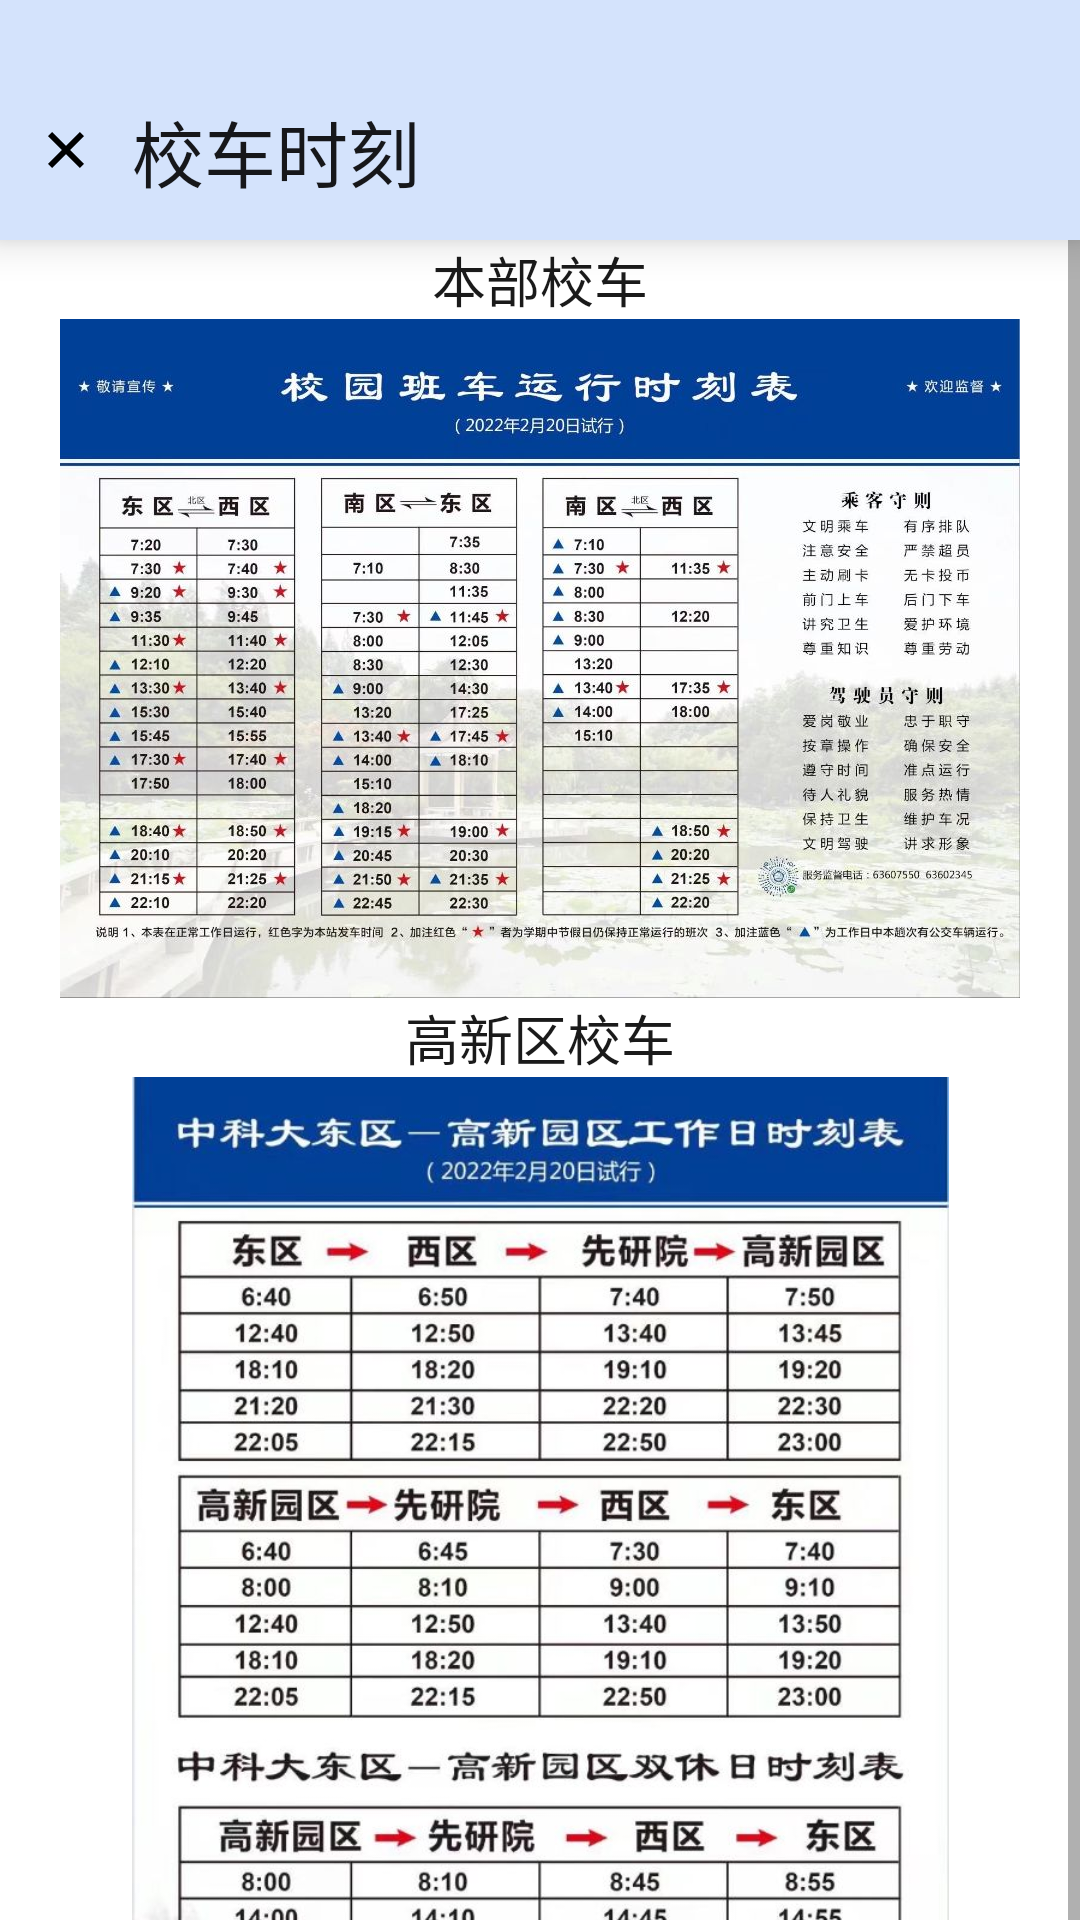

This screen was rendered from an Android layout file. Write that file and the resources it references.
<!-- AndroidManifest.xml: application theme Theme.USTCSchedule -->
<!-- res/layout/fragment_bus.xml -->
<?xml version="1.0" encoding="utf-8"?>
<androidx.constraintlayout.widget.ConstraintLayout xmlns:android="http://schemas.android.com/apk/res/android"
    xmlns:app="http://schemas.android.com/apk/res-auto"
    xmlns:tools="http://schemas.android.com/tools"
    android:layout_width="match_parent"
    android:layout_height="match_parent"
    android:orientation="vertical"
    android:background="@color/white" >

    <androidx.appcompat.widget.Toolbar
        android:id="@+id/toolbar_bus"
        android:layout_width="match_parent"
        android:layout_height="80dp"
        android:background="@color/blue_label_bg_deep"
        android:elevation="8dp"
        app:layout_constraintTop_toTopOf="parent"
        app:layout_constraintStart_toStartOf="parent"
        app:layout_constraintEnd_toEndOf="parent" >

        <androidx.constraintlayout.widget.ConstraintLayout
            android:layout_width="match_parent"
            android:layout_height="match_parent" >

            <ImageButton
                android:id="@+id/close_bus_btn"
                android:layout_width="wrap_content"
                android:layout_height="wrap_content"
                android:background="@drawable/ic_close"
                android:layout_marginTop="30dp"
                android:layout_marginBottom="10dp"
                app:layout_constraintStart_toStartOf="parent"
                app:layout_constraintTop_toTopOf="parent"
                app:layout_constraintBottom_toBottomOf="parent" />

            <TextView
                android:layout_width="wrap_content"
                android:layout_height="wrap_content"
                android:text="@string/school_bus"
                android:textColor="@color/text_deep"
                android:textSize="24sp"
                android:layout_marginStart="16dp"
                app:layout_constraintStart_toEndOf="@id/close_bus_btn"
                app:layout_constraintTop_toTopOf="@id/close_bus_btn"
                app:layout_constraintBottom_toBottomOf="@id/close_bus_btn" />

        </androidx.constraintlayout.widget.ConstraintLayout>

    </androidx.appcompat.widget.Toolbar>

    <ScrollView
        android:layout_width="match_parent"
        android:layout_height="wrap_content"
        app:layout_constraintTop_toBottomOf="@id/toolbar_bus"
        app:layout_constraintStart_toStartOf="parent"
        app:layout_constraintEnd_toEndOf="parent" >

        <androidx.constraintlayout.widget.ConstraintLayout
            android:layout_width="match_parent"
            android:layout_height="wrap_content">

            <TextView
                android:id="@+id/campus_text"
                android:layout_width="wrap_content"
                android:layout_height="wrap_content"
                android:text="@string/campus_text"
                android:textColor="@color/text_deep"
                android:textSize="18sp"
                app:layout_constraintTop_toTopOf="parent"
                app:layout_constraintStart_toStartOf="parent"
                app:layout_constraintEnd_toEndOf="parent" />

            <ImageView
                android:id="@+id/campus"
                android:layout_width="wrap_content"
                android:layout_height="wrap_content"
                android:src="@drawable/campus"
                app:layout_constraintTop_toBottomOf="@id/campus_text"
                app:layout_constraintStart_toStartOf="parent"
                app:layout_constraintEnd_toEndOf="parent" />

            <TextView
                android:id="@+id/high_tech_text"
                android:layout_width="wrap_content"
                android:layout_height="wrap_content"
                android:text="@string/high_tech_text"
                android:textColor="@color/text_deep"
                android:textSize="18sp"
                app:layout_constraintTop_toBottomOf="@id/campus"
                app:layout_constraintStart_toStartOf="parent"
                app:layout_constraintEnd_toEndOf="parent" />

            <ImageView
                android:layout_width="279dp"
                android:layout_height="384dp"
                android:src="@drawable/high_tech"
                app:layout_constraintEnd_toEndOf="parent"
                app:layout_constraintStart_toStartOf="parent"
                app:layout_constraintTop_toBottomOf="@id/high_tech_text" />

        </androidx.constraintlayout.widget.ConstraintLayout>

    </ScrollView>





</androidx.constraintlayout.widget.ConstraintLayout>
<!-- resources referenced by this layout -->
<resources>
  <color name="blue_label_bg_deep">#FFD4E3FC</color>
  <color name="text_deep">#E5000000</color>
  <color name="white">#FFFFFFFF</color>
  <!-- drawable campus: png bitmap (drawable-xxhdpi, 131449 bytes) -->
  <!-- drawable high_tech: png bitmap (drawable-xxhdpi, 127456 bytes) -->
  <!-- drawable ic_close (drawable) -->
  <vector xmlns:android="http://schemas.android.com/apk/res/android"
      android:width="12.004dp"
      android:height="12.004dp"
      android:viewportWidth="12.004"
      android:viewportHeight="12.004">
    <path
        android:pathData="M6.003,7.383C6.003,7.383 10.624,12.004 10.624,12.004C10.624,12.004 12.004,10.624 12.004,10.624C12.004,10.624 7.383,6.003 7.383,6.003C7.383,6.003 12,1.385 12,1.385C12,1.385 10.62,0.004 10.62,0.004C10.62,0.004 6.002,4.622 6.002,4.622C6.002,4.622 1.381,0 1.381,0C1.381,0 0,1.381 0,1.381C0,1.381 4.622,6.002 4.622,6.002C4.622,6.002 0.004,10.62 0.004,10.62C0.004,10.62 1.385,12 1.385,12C1.385,12 6.003,7.383 6.003,7.383C6.003,7.383 6.003,7.383 6.003,7.383Z"
        android:fillColor="@color/black"
        android:fillAlpha="1"/>
  </vector>
  <string name="campus_text">本部校车</string>
  <string name="high_tech_text">高新区校车</string>
  <string name="school_bus">校车时刻</string>
  <style name="Theme.USTCSchedule" parent="Theme.MaterialComponents.DayNight.NoActionBar">
          
          <item name="colorPrimary">@color/blue</item>
          <item name="colorPrimaryVariant">@color/normal</item>
          <item name="colorOnPrimary">@color/text_deep</item>
          
          <item name="colorSecondary">@color/blue_200</item>
          <item name="colorSecondaryVariant">@color/blue_700</item>
          <item name="colorOnSecondary">@color/black</item>
          
          <item name="android:statusBarColor">@color/text_light</item>
          
          <item name="android:textColorPrimary">@color/text_deep</item>
          <item name="android:textColorSecondary">@color/normal</item>
          <item name="android:textColorTertiary">@color/text_light</item>
          <item name="android:colorAccent">@color/button</item>
          <item name="android:navigationBarColor">@color/div_line</item>
          <item name="android:windowBackground">@color/white</item>
          <item name="backgroundColor">@color/back_white</item>
          <item name="android:listDivider">@color/div_line</item>
      </style>
  <color name="black">#FF000000</color>
  <color name="blue">#FF2C7AEE</color>
  <color name="normal">#99000000</color>
  <color name="blue_200">#FF96BBF8</color>
  <color name="blue_700">#FF0C64F6</color>
  <color name="text_light">#FF9E9E9E</color>
  <color name="button">#E50C64F6</color>
  <color name="div_line">#FFEEEEEE</color>
  <color name="back_white">#E5FFFFFF</color>
</resources>
